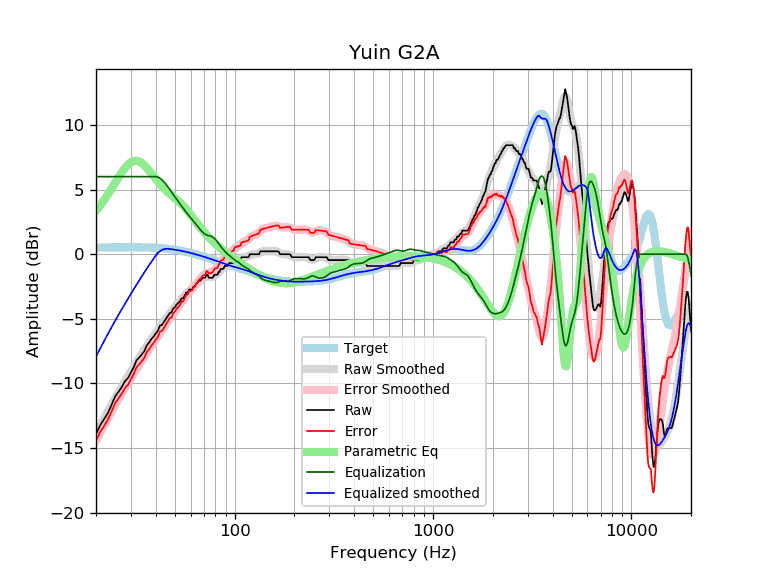

The data file committed next to this chart (first rows):
frequency, raw, error, smoothed, error_smoothed, equalization, parametric_eq, equalized_raw, equalized_smoothed, target
20, -13.90, -14.42, -13.90, -14.42, 6.00, 3.35, -7.90, -7.90, 0.52
21, -13.22, -13.74, -13.29, -13.81, 6.00, 3.76, -7.22, -7.29, 0.52
22, -12.75, -13.27, -12.70, -13.23, 6.00, 4.20, -6.75, -6.70, 0.52
23, -12.26, -12.79, -12.15, -12.67, 6.00, 4.64, -6.26, -6.15, 0.53
24, -11.62, -12.15, -11.62, -12.15, 6.00, 5.09, -5.62, -5.62, 0.53
25, -10.98, -11.51, -11.13, -11.66, 6.00, 5.53, -4.98, -5.13, 0.53
26, -10.63, -11.16, -10.67, -11.20, 6.00, 5.95, -4.63, -4.67, 0.53
27, -10.26, -10.79, -10.24, -10.77, 6.00, 6.33, -4.26, -4.24, 0.53
28, -9.82, -10.35, -9.83, -10.36, 6.00, 6.66, -3.82, -3.83, 0.53
29, -9.57, -10.11, -9.44, -9.97, 6.00, 6.92, -3.57, -3.44, 0.53
30, -9.14, -9.67, -9.07, -9.60, 6.00, 7.11, -3.14, -3.07, 0.53
31, -8.73, -9.26, -8.71, -9.24, 6.00, 7.21, -2.73, -2.71, 0.53
32, -8.21, -8.74, -8.36, -8.89, 6.00, 7.22, -2.21, -2.36, 0.53
33, -8.00, -8.53, -8.03, -8.56, 6.00, 7.17, -2.00, -2.03, 0.53
34, -7.75, -8.28, -7.72, -8.24, 6.00, 7.05, -1.75, -1.72, 0.53
35, -7.52, -8.05, -7.42, -7.94, 6.00, 6.89, -1.52, -1.42, 0.52
36, -7.07, -7.59, -7.13, -7.65, 6.00, 6.70, -1.07, -1.13, 0.52
37, -6.84, -7.35, -6.86, -7.37, 6.00, 6.48, -0.84, -0.86, 0.51
38, -6.56, -7.07, -6.60, -7.10, 6.00, 6.26, -0.56, -0.60, 0.51
39, -6.38, -6.88, -6.34, -6.85, 6.00, 6.05, -0.38, -0.34, 0.50
40, -6.12, -6.62, -6.10, -6.60, 6.00, 5.83, -0.12, -0.10, 0.49
41, -5.93, -6.41, -5.87, -6.35, 5.96, 5.63, 0.03, 0.09, 0.48
42, -5.52, -6.00, -5.64, -6.12, 5.87, 5.44, 0.35, 0.23, 0.47
43, -5.47, -5.93, -5.42, -5.89, 5.75, 5.26, 0.28, 0.33, 0.46
44, -5.24, -5.69, -5.21, -5.66, 5.59, 5.10, 0.35, 0.38, 0.45
45, -5.01, -5.45, -5.00, -5.44, 5.42, 4.95, 0.40, 0.41, 0.44
46, -4.79, -5.21, -4.80, -5.22, 5.22, 4.81, 0.44, 0.42, 0.42
47, -4.56, -4.96, -4.61, -5.02, 5.02, 4.68, 0.46, 0.40, 0.40
48, -4.51, -4.90, -4.43, -4.81, 4.81, 4.56, 0.30, 0.39, 0.39
49, -4.20, -4.57, -4.25, -4.62, 4.62, 4.45, 0.42, 0.37, 0.37
50, -4.10, -4.45, -4.08, -4.43, 4.43, 4.33, 0.33, 0.35, 0.35
51, -3.87, -4.20, -3.92, -4.24, 4.24, 4.22, 0.37, 0.33, 0.33
52, -3.77, -4.08, -3.76, -4.06, 4.06, 4.11, 0.29, 0.30, 0.30
53, -3.65, -3.93, -3.61, -3.89, 3.89, 3.99, 0.24, 0.28, 0.28
54, -3.42, -3.67, -3.46, -3.72, 3.72, 3.87, 0.30, 0.26, 0.26
55, -3.42, -3.65, -3.32, -3.55, 3.55, 3.74, 0.13, 0.23, 0.23
56, -3.19, -3.40, -3.19, -3.39, 3.39, 3.61, 0.20, 0.21, 0.21
57, -2.96, -3.14, -3.06, -3.24, 3.24, 3.47, 0.28, 0.18, 0.18
58, -2.96, -3.12, -2.94, -3.10, 3.10, 3.33, 0.13, 0.15, 0.15
59, -2.74, -2.86, -2.83, -2.96, 2.96, 3.19, 0.22, 0.12, 0.12
60, -2.74, -2.83, -2.73, -2.82, 2.82, 3.05, 0.09, 0.10, 0.10
61, -2.74, -2.80, -2.63, -2.69, 2.69, 2.90, -0.04, 0.07, 0.07
62, -2.51, -2.55, -2.52, -2.56, 2.56, 2.76, 0.06, 0.04, 0.04
63, -2.51, -2.52, -2.42, -2.43, 2.43, 2.62, -0.07, 0.01, 0.01
64, -2.28, -2.26, -2.32, -2.30, 2.30, 2.48, 0.02, -0.02, -0.02
65, -2.23, -2.18, -2.21, -2.17, 2.17, 2.35, -0.06, -0.05, -0.05
66, -2.05, -1.97, -2.11, -2.04, 2.04, 2.22, -0.02, -0.08, -0.08
67, -2.05, -1.94, -2.02, -1.91, 1.91, 2.09, -0.14, -0.11, -0.11
68, -1.95, -1.82, -1.93, -1.80, 1.80, 1.97, -0.16, -0.14, -0.14
69, -1.82, -1.66, -1.86, -1.69, 1.69, 1.85, -0.13, -0.17, -0.17
70, -1.82, -1.63, -1.81, -1.61, 1.61, 1.73, -0.21, -0.20, -0.20
71, -1.82, -1.60, -1.77, -1.54, 1.54, 1.62, -0.28, -0.23, -0.23
72, -1.60, -1.34, -1.75, -1.50, 1.50, 1.52, -0.10, -0.26, -0.26
73, -1.60, -1.31, -1.75, -1.46, 1.46, 1.42, -0.13, -0.28, -0.29
74, -1.82, -1.51, -1.75, -1.44, 1.44, 1.32, -0.39, -0.31, -0.31
75, -1.82, -1.48, -1.76, -1.41, 1.41, 1.22, -0.41, -0.34, -0.34
76, -1.82, -1.45, -1.76, -1.38, 1.38, 1.13, -0.44, -0.37, -0.37
77, -1.82, -1.42, -1.75, -1.34, 1.34, 1.05, -0.48, -0.40, -0.40
78, -1.76, -1.33, -1.72, -1.29, 1.29, 0.96, -0.47, -0.43, -0.43
79, -1.60, -1.13, -1.68, -1.22, 1.22, 0.88, -0.37, -0.46, -0.46
... 553 more rows
